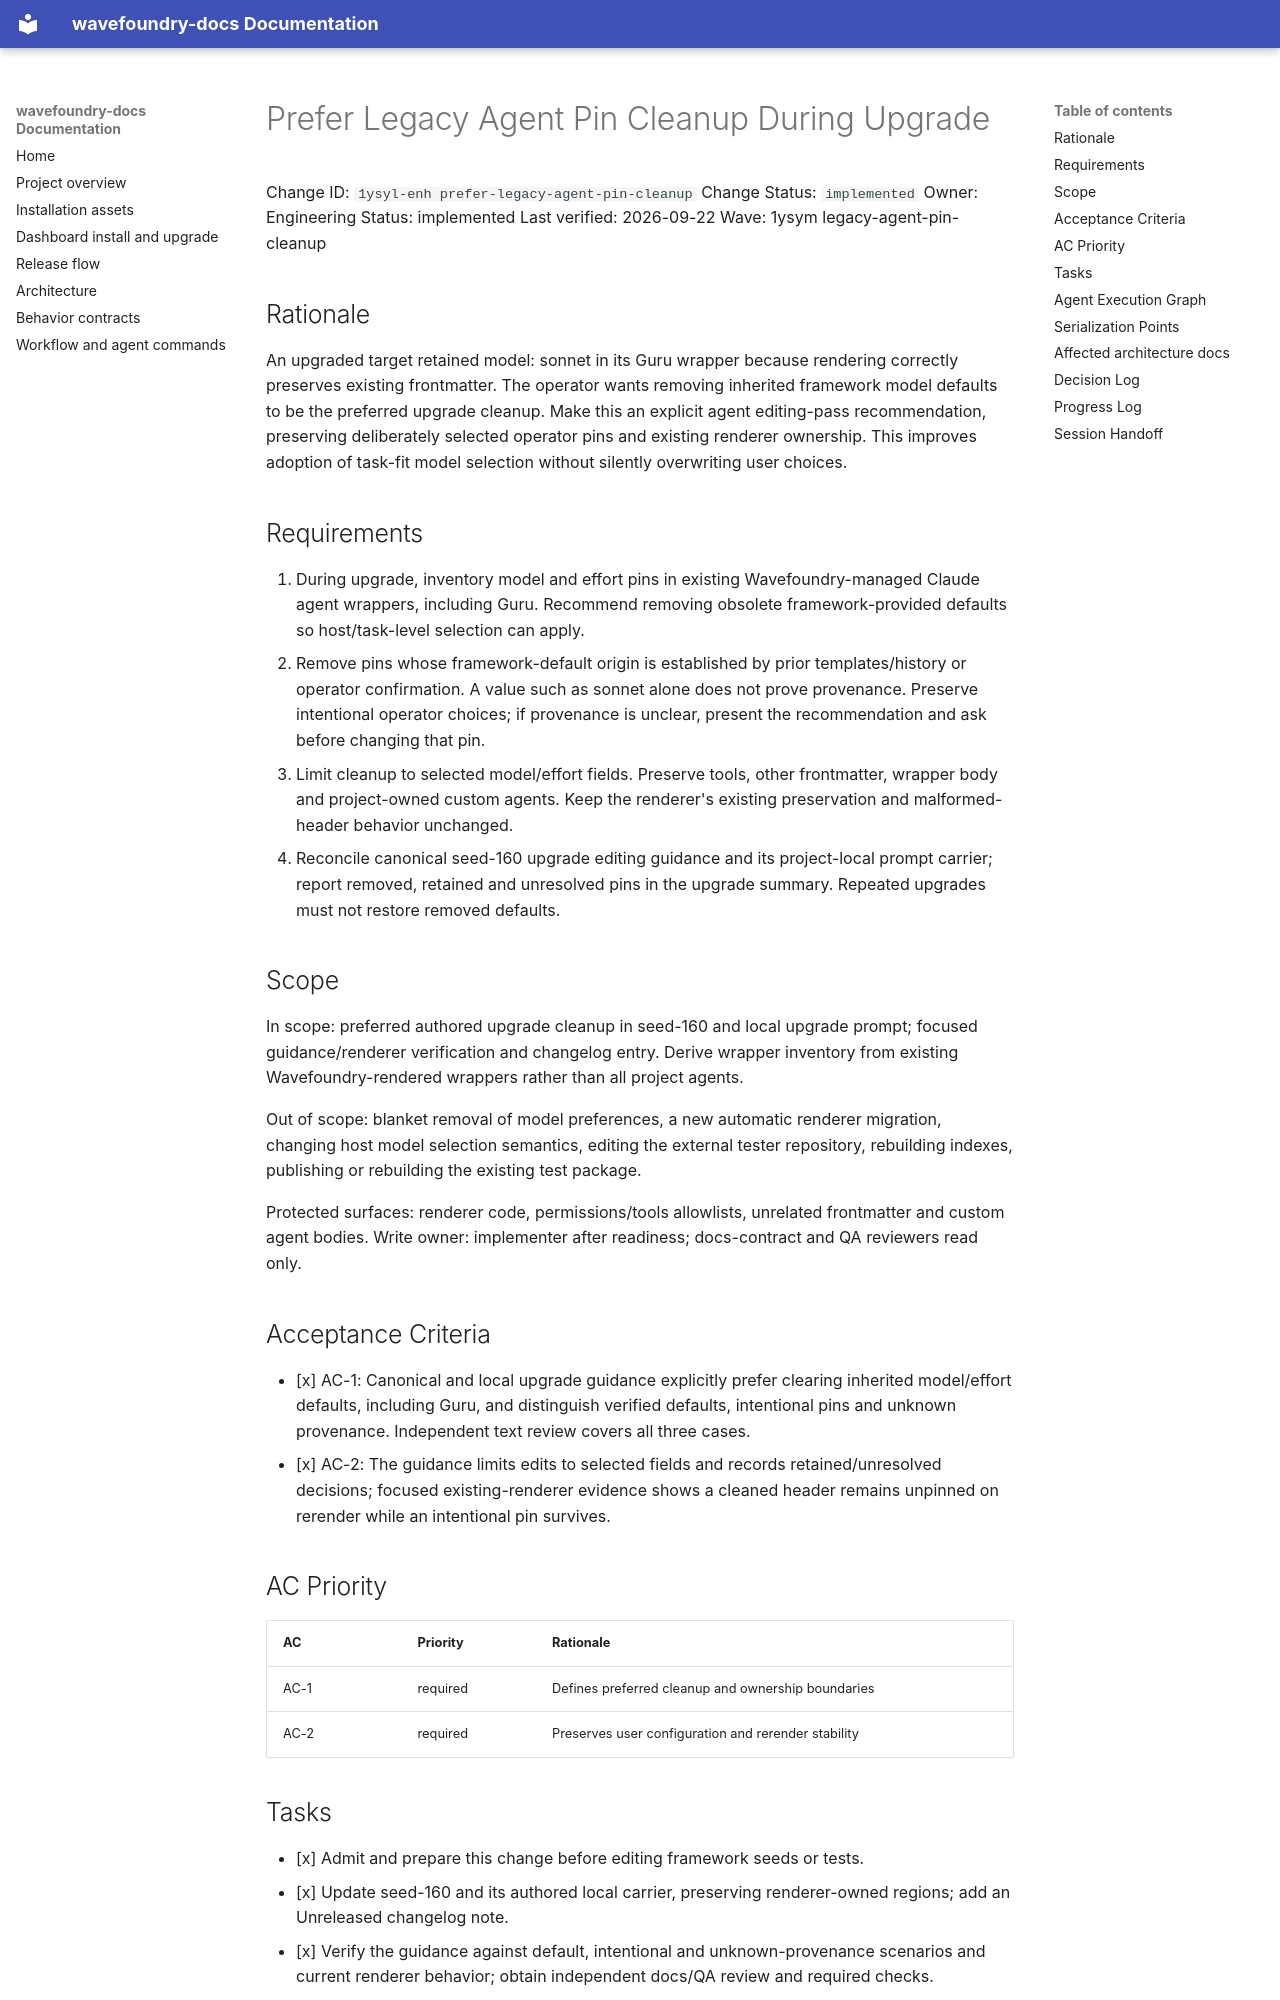

repository: coryhacking/wavefoundry · page: waves/1ysym legacy-agent-pin-cleanup/1ysyl-enh prefer-legacy-agent-pin-cleanup/index.html · generator: mkdocs

# Prefer Legacy Agent Pin Cleanup During Upgrade

Change ID: `1ysyl-enh prefer-legacy-agent-pin-cleanup`
Change Status: `implemented`
Owner: Engineering
Status: implemented
Last verified: 2026-09-22
Wave: 1ysym legacy-agent-pin-cleanup

## Rationale

An upgraded target retained model: sonnet in its Guru wrapper because rendering correctly preserves existing frontmatter. The operator wants removing inherited framework model defaults to be the preferred upgrade cleanup. Make this an explicit agent editing-pass recommendation, preserving deliberately selected operator pins and existing renderer ownership. This improves adoption of task-fit model selection without silently overwriting user choices.

## Requirements

1. During upgrade, inventory model and effort pins in existing Wavefoundry-managed Claude agent wrappers, including Guru. Recommend removing obsolete framework-provided defaults so host/task-level selection can apply.
2. Remove pins whose framework-default origin is established by prior templates/history or operator confirmation. A value such as sonnet alone does not prove provenance. Preserve intentional operator choices; if provenance is unclear, present the recommendation and ask before changing that pin.
3. Limit cleanup to selected model/effort fields. Preserve tools, other frontmatter, wrapper body and project-owned custom agents. Keep the renderer's existing preservation and malformed-header behavior unchanged.
4. Reconcile canonical seed-160 upgrade editing guidance and its project-local prompt carrier; report removed, retained and unresolved pins in the upgrade summary. Repeated upgrades must not restore removed defaults.

## Scope

In scope: preferred authored upgrade cleanup in seed-160 and local upgrade prompt; focused guidance/renderer verification and changelog entry. Derive wrapper inventory from existing Wavefoundry-rendered wrappers rather than all project agents.

Out of scope: blanket removal of model preferences, a new automatic renderer migration, changing host model selection semantics, editing the external tester repository, rebuilding indexes, publishing or rebuilding the existing test package.

Protected surfaces: renderer code, permissions/tools allowlists, unrelated frontmatter and custom agent bodies. Write owner: implementer after readiness; docs-contract and QA reviewers read only.

## Acceptance Criteria

- [x] AC-1: Canonical and local upgrade guidance explicitly prefer clearing inherited model/effort defaults, including Guru, and distinguish verified defaults, intentional pins and unknown provenance. Independent text review covers all three cases.
- [x] AC-2: The guidance limits edits to selected fields and records retained/unresolved decisions; focused existing-renderer evidence shows a cleaned header remains unpinned on rerender while an intentional pin survives.

## AC Priority

| AC | Priority | Rationale |
| --- | --- | --- |
| AC-1 | required | Defines preferred cleanup and ownership boundaries |
| AC-2 | required | Preserves user configuration and rerender stability |
